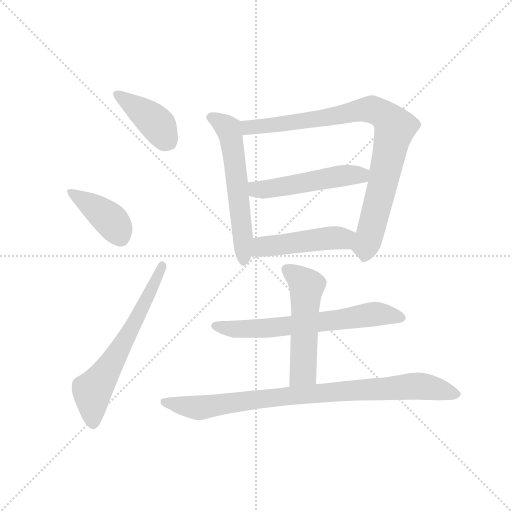
t = 0.00 s
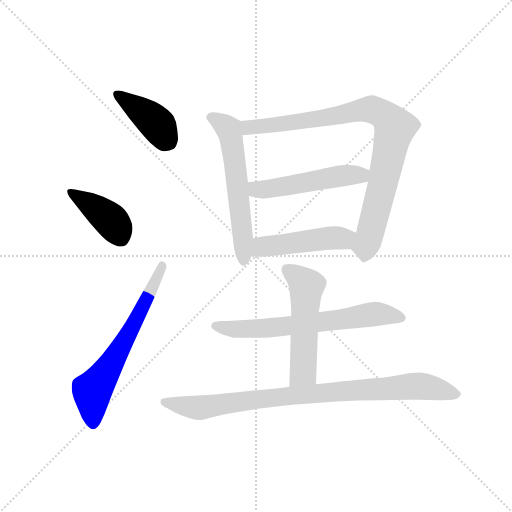
t = 1.48 s
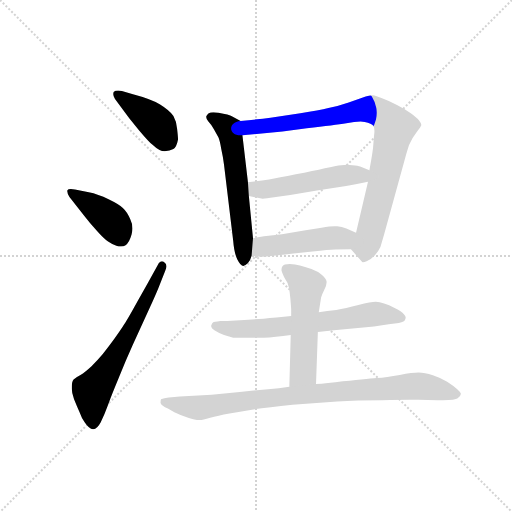
t = 2.97 s
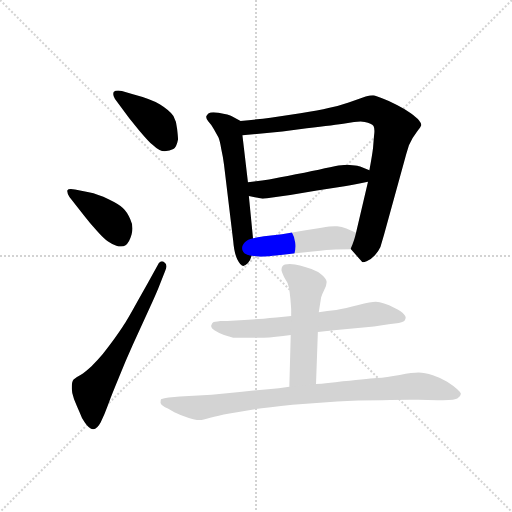
t = 4.45 s
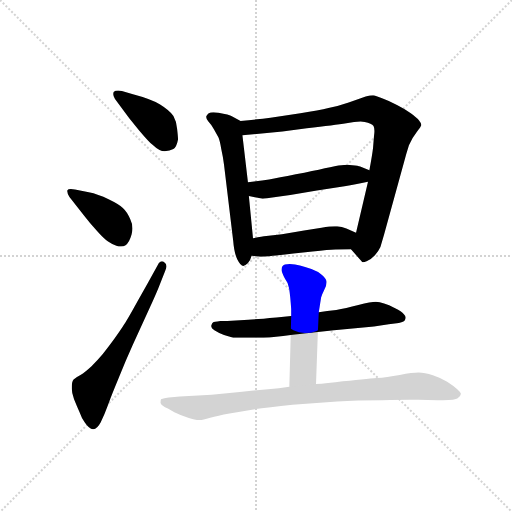
t = 5.93 s
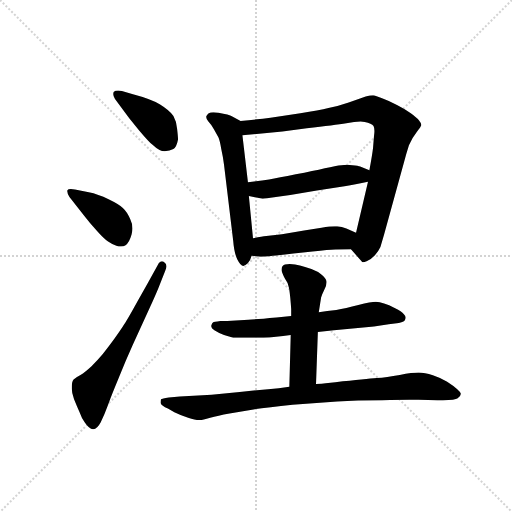
t = 7.42 s

The animated SVG that drew these frames (rendered in a browser with its animation timeline set to each time). Animation: 10 CSS @keyframes rules; one cycle of 7.42 s.

<svg version="1.1" viewBox="0 0 1024 1024" xmlns="http://www.w3.org/2000/svg">
  <g stroke="lightgray" stroke-dasharray="1,1" stroke-width="1" transform="scale(4, 4)">
    <line x1="0" y1="0" x2="256" y2="256"></line>
    <line x1="256" y1="0" x2="0" y2="256"></line>
    <line x1="128" y1="0" x2="128" y2="256"></line>
    <line x1="0" y1="128" x2="256" y2="128"></line>
  </g>
  <g transform="scale(0.92, -0.92) translate(60, -850)">
    <style type="text/css">
      
        @keyframes keyframes0 {
          from {
            stroke: blue;
            stroke-dashoffset: 413;
            stroke-width: 128;
          }
          57% {
            animation-timing-function: step-end;
            stroke: blue;
            stroke-dashoffset: 0;
            stroke-width: 128;
          }
          to {
            stroke: black;
            stroke-width: 1024;
          }
        }
        #make-me-a-hanzi-animation-0 {
          animation: keyframes0 0.5861002604166666s both;
          animation-delay: 0s;
          animation-timing-function: linear;
        }
      
        @keyframes keyframes1 {
          from {
            stroke: blue;
            stroke-dashoffset: 410;
            stroke-width: 128;
          }
          57% {
            animation-timing-function: step-end;
            stroke: blue;
            stroke-dashoffset: 0;
            stroke-width: 128;
          }
          to {
            stroke: black;
            stroke-width: 1024;
          }
        }
        #make-me-a-hanzi-animation-1 {
          animation: keyframes1 0.5836588541666666s both;
          animation-delay: 0.5861002604166666s;
          animation-timing-function: linear;
        }
      
        @keyframes keyframes2 {
          from {
            stroke: blue;
            stroke-dashoffset: 642;
            stroke-width: 128;
          }
          68% {
            animation-timing-function: step-end;
            stroke: blue;
            stroke-dashoffset: 0;
            stroke-width: 128;
          }
          to {
            stroke: black;
            stroke-width: 1024;
          }
        }
        #make-me-a-hanzi-animation-2 {
          animation: keyframes2 0.7724609375s both;
          animation-delay: 1.1697591145833333s;
          animation-timing-function: linear;
        }
      
        @keyframes keyframes3 {
          from {
            stroke: blue;
            stroke-dashoffset: 593;
            stroke-width: 128;
          }
          66% {
            animation-timing-function: step-end;
            stroke: blue;
            stroke-dashoffset: 0;
            stroke-width: 128;
          }
          to {
            stroke: black;
            stroke-width: 1024;
          }
        }
        #make-me-a-hanzi-animation-3 {
          animation: keyframes3 0.7325846354166666s both;
          animation-delay: 1.9422200520833333s;
          animation-timing-function: linear;
        }
      
        @keyframes keyframes4 {
          from {
            stroke: blue;
            stroke-dashoffset: 898;
            stroke-width: 128;
          }
          75% {
            animation-timing-function: step-end;
            stroke: blue;
            stroke-dashoffset: 0;
            stroke-width: 128;
          }
          to {
            stroke: black;
            stroke-width: 1024;
          }
        }
        #make-me-a-hanzi-animation-4 {
          animation: keyframes4 0.9807942708333334s both;
          animation-delay: 2.6748046875s;
          animation-timing-function: linear;
        }
      
        @keyframes keyframes5 {
          from {
            stroke: blue;
            stroke-dashoffset: 510;
            stroke-width: 128;
          }
          62% {
            animation-timing-function: step-end;
            stroke: blue;
            stroke-dashoffset: 0;
            stroke-width: 128;
          }
          to {
            stroke: black;
            stroke-width: 1024;
          }
        }
        #make-me-a-hanzi-animation-5 {
          animation: keyframes5 0.6650390625s both;
          animation-delay: 3.6555989583333335s;
          animation-timing-function: linear;
        }
      
        @keyframes keyframes6 {
          from {
            stroke: blue;
            stroke-dashoffset: 477;
            stroke-width: 128;
          }
          61% {
            animation-timing-function: step-end;
            stroke: blue;
            stroke-dashoffset: 0;
            stroke-width: 128;
          }
          to {
            stroke: black;
            stroke-width: 1024;
          }
        }
        #make-me-a-hanzi-animation-6 {
          animation: keyframes6 0.63818359375s both;
          animation-delay: 4.320638020833334s;
          animation-timing-function: linear;
        }
      
        @keyframes keyframes7 {
          from {
            stroke: blue;
            stroke-dashoffset: 666;
            stroke-width: 128;
          }
          68% {
            animation-timing-function: step-end;
            stroke: blue;
            stroke-dashoffset: 0;
            stroke-width: 128;
          }
          to {
            stroke: black;
            stroke-width: 1024;
          }
        }
        #make-me-a-hanzi-animation-7 {
          animation: keyframes7 0.7919921875s both;
          animation-delay: 4.958821614583334s;
          animation-timing-function: linear;
        }
      
        @keyframes keyframes8 {
          from {
            stroke: blue;
            stroke-dashoffset: 535;
            stroke-width: 128;
          }
          64% {
            animation-timing-function: step-end;
            stroke: blue;
            stroke-dashoffset: 0;
            stroke-width: 128;
          }
          to {
            stroke: black;
            stroke-width: 1024;
          }
        }
        #make-me-a-hanzi-animation-8 {
          animation: keyframes8 0.6853841145833334s both;
          animation-delay: 5.750813802083334s;
          animation-timing-function: linear;
        }
      
        @keyframes keyframes9 {
          from {
            stroke: blue;
            stroke-dashoffset: 898;
            stroke-width: 128;
          }
          75% {
            animation-timing-function: step-end;
            stroke: blue;
            stroke-dashoffset: 0;
            stroke-width: 128;
          }
          to {
            stroke: black;
            stroke-width: 1024;
          }
        }
        #make-me-a-hanzi-animation-9 {
          animation: keyframes9 0.9807942708333334s both;
          animation-delay: 6.436197916666667s;
          animation-timing-function: linear;
        }
      
    </style>
    
      <path d="M 221 593 L 243 566 Q 265 540 271 536 Q 287 521 298 521 Q 309 522 317 526 Q 324 531 327 547 Q 327 553 325 570 Q 324 586 317 598 Q 309 610 288 623 Q 267 635 229 645 L 205 652 Q 201 653 197 653 Q 190 653 187 650 Q 186 648 186 645 Q 186 641 190 635 L 221 593 Z" fill="lightgray"></path>
    
      <path d="M 123 381 Q 136 364 151 348 Q 165 332 175 325 Q 185 318 193 316 Q 198 314 203 314 Q 209 314 213 317 Q 221 322 226 340 Q 228 347 228 353 Q 228 364 223 374 Q 216 390 207 398 Q 199 406 176 417 Q 153 428 133 432 L 103 438 Q 98 439 94 439 Q 88 439 86 436 L 86 434 Q 86 430 91 422 L 123 381 Z" fill="lightgray"></path>
    
      <path d="M 262 236 L 239 195 Q 217 155 210 145 Q 204 135 189 114 Q 173 92 163 80 Q 153 68 139 54 Q 125 41 115 35 Q 105 30 100 25 Q 96 20 96 8 L 96 5 Q 96 -4 101 -18 Q 107 -33 113 -46 Q 118 -60 124 -68 Q 134 -83 142 -83 L 143 -83 Q 151 -83 159 -68 Q 167 -52 175 -30 Q 183 -8 198 28 Q 213 66 228 99 L 265 180 Q 277 206 284 223 L 299 261 Q 302 267 302 271 Q 302 277 297 280 Q 295 282 292 282 Q 287 282 283 274 L 262 236 Z" fill="lightgray"></path>
    
      <path d="M 463 587 L 445 597 Q 438 601 415 605 Q 409 606 404 606 Q 397 606 393 603 Q 389 599 388 596 Q 388 592 393 586 Q 399 580 405 569 L 415 551 Q 418 544 421 526 Q 425 508 427 492 L 447 326 Q 449 300 456 286 Q 463 272 469 272 Q 475 273 479 278 Q 484 283 487 294 L 490 332 L 481 424 L 479 454 L 467 556 C 463 586 463 587 463 587 Z" fill="lightgray"></path>
    
      <path d="M 703 308 L 726 282 Q 727 280 729 280 Q 732 280 737 282 Q 747 286 755 295 Q 763 304 767 313 L 775 340 L 819 500 Q 823 515 829 534 Q 837 552 846 563 Q 855 574 856 578 Q 856 582 851 588 Q 847 594 833 604 Q 819 614 803 622 Q 788 630 772 636 Q 756 642 751 643 Q 745 643 735 640 L 698 627 Q 675 619 654 615 Q 634 610 593 604 L 528 594 Q 503 591 463 587 C 433 584 437 553 467 556 L 554 564 L 607 571 Q 668 578 693 582 Q 711 586 724 586 Q 729 586 733 585 Q 748 582 752 576 Q 754 572 754 565 Q 754 560 753 554 L 751 529 Q 749 512 743 480 L 740 455 L 714 344 C 707 315 701 310 703 308 Z" fill="lightgray"></path>
    
      <path d="M 743 480 L 723 488 Q 719 490 706 491 Q 700 492 694 492 Q 688 492 682 491 Q 671 490 646 484 Q 622 478 583 471 Q 545 463 525 460 Q 506 457 479 454 C 449 451 452 430 481 424 L 511 418 Q 512 418 528 420 L 571 426 L 629 436 L 689 445 Q 706 448 740 455 C 769 461 771 469 743 480 Z" fill="lightgray"></path>
    
      <path d="M 487 294 L 505 292 L 509 292 Q 517 292 533 294 Q 554 296 599 301 Q 643 306 660 307 Q 677 308 703 308 C 733 308 742 332 714 344 L 693 353 Q 683 357 673 358 L 668 358 Q 658 358 639 355 L 601 349 L 553 341 L 519 337 Q 509 336 490 332 C 461 326 457 297 487 294 Z" fill="lightgray"></path>
    
      <path d="M 631 128 L 666 132 L 695 135 L 753 140 L 785 145 L 807 148 Q 820 150 821 156 Q 822 158 822 159 Q 822 163 818 167 Q 813 173 799 180 Q 785 187 775 190 Q 765 194 757 194 Q 747 194 719 187 Q 691 180 671 176 Q 651 174 633 171 L 573 163 L 541 160 Q 497 156 480 155 L 434 152 L 419 152 Q 405 150 403 149 Q 401 148 399 142 L 399 141 Q 399 137 406 132 Q 415 126 427 122 Q 439 118 447 116 L 513 116 Q 525 116 540 118 Q 555 120 572 122 L 631 128 Z" fill="lightgray"></path>
    
      <path d="M 627 15 L 631 128 L 633 171 L 636 190 Q 637 196 638 203 Q 640 210 645 220 Q 650 230 650 236 L 650 238 Q 649 244 640 252 Q 631 260 617 265 Q 602 270 592 273 Q 582 275 570 276 Q 557 276 554 271 Q 552 268 552 264 L 552 262 Q 553 257 559 245 Q 567 234 568 225 Q 570 216 572 192 L 573 178 L 573 163 L 572 122 L 569 9 C 568 -21 626 -15 627 15 Z" fill="lightgray"></path>
    
      <path d="M 569 9 L 546 6 L 523 4 L 461 -2 L 400 -8 L 331 -12 L 307 -14 Q 292 -16 290 -18 Q 289 -21 289 -26 Q 291 -32 305 -38 L 319 -46 Q 331 -52 349 -58 Q 364 -63 373 -63 L 375 -63 Q 380 -63 397 -58 Q 413 -54 439 -49 L 491 -40 Q 522 -36 576 -30 L 673 -23 Q 715 -20 771 -20 Q 807 -19 830 -19 L 850 -19 L 891 -20 L 903 -20 Q 930 -20 935 -16 Q 942 -10 942 -6 Q 941 -2 934 4 Q 926 11 912 20 Q 899 28 881 34 Q 863 40 850 40 Q 837 40 809 35 Q 780 30 759 28 Q 737 26 669 19 L 648 17 Q 641 16 627 15 L 569 9 Z" fill="lightgray"></path>
    
    
      <clipPath id="make-me-a-hanzi-clip-0">
        <path d="M 221 593 L 243 566 Q 265 540 271 536 Q 287 521 298 521 Q 309 522 317 526 Q 324 531 327 547 Q 327 553 325 570 Q 324 586 317 598 Q 309 610 288 623 Q 267 635 229 645 L 205 652 Q 201 653 197 653 Q 190 653 187 650 Q 186 648 186 645 Q 186 641 190 635 L 221 593 Z"></path>
      </clipPath>
      <path clip-path="url(#make-me-a-hanzi-clip-0)" d="M 194 646 L 285 577 L 307 540" fill="none" id="make-me-a-hanzi-animation-0" stroke-dasharray="285 570" stroke-linecap="round"></path>
    
      <clipPath id="make-me-a-hanzi-clip-1">
        <path d="M 123 381 Q 136 364 151 348 Q 165 332 175 325 Q 185 318 193 316 Q 198 314 203 314 Q 209 314 213 317 Q 221 322 226 340 Q 228 347 228 353 Q 228 364 223 374 Q 216 390 207 398 Q 199 406 176 417 Q 153 428 133 432 L 103 438 Q 98 439 94 439 Q 88 439 86 436 L 86 434 Q 86 430 91 422 L 123 381 Z"></path>
      </clipPath>
      <path clip-path="url(#make-me-a-hanzi-clip-1)" d="M 91 435 L 176 376 L 203 333" fill="none" id="make-me-a-hanzi-animation-1" stroke-dasharray="282 564" stroke-linecap="round"></path>
    
      <clipPath id="make-me-a-hanzi-clip-2">
        <path d="M 262 236 L 239 195 Q 217 155 210 145 Q 204 135 189 114 Q 173 92 163 80 Q 153 68 139 54 Q 125 41 115 35 Q 105 30 100 25 Q 96 20 96 8 L 96 5 Q 96 -4 101 -18 Q 107 -33 113 -46 Q 118 -60 124 -68 Q 134 -83 142 -83 L 143 -83 Q 151 -83 159 -68 Q 167 -52 175 -30 Q 183 -8 198 28 Q 213 66 228 99 L 265 180 Q 277 206 284 223 L 299 261 Q 302 267 302 271 Q 302 277 297 280 Q 295 282 292 282 Q 287 282 283 274 L 262 236 Z"></path>
      </clipPath>
      <path clip-path="url(#make-me-a-hanzi-clip-2)" d="M 143 -72 L 140 0 L 214 114 L 292 274" fill="none" id="make-me-a-hanzi-animation-2" stroke-dasharray="514 1028" stroke-linecap="round"></path>
    
      <clipPath id="make-me-a-hanzi-clip-3">
        <path d="M 463 587 L 445 597 Q 438 601 415 605 Q 409 606 404 606 Q 397 606 393 603 Q 389 599 388 596 Q 388 592 393 586 Q 399 580 405 569 L 415 551 Q 418 544 421 526 Q 425 508 427 492 L 447 326 Q 449 300 456 286 Q 463 272 469 272 Q 475 273 479 278 Q 484 283 487 294 L 490 332 L 481 424 L 479 454 L 467 556 C 463 586 463 587 463 587 Z"></path>
      </clipPath>
      <path clip-path="url(#make-me-a-hanzi-clip-3)" d="M 398 595 L 421 584 L 440 560 L 470 281" fill="none" id="make-me-a-hanzi-animation-3" stroke-dasharray="465 930" stroke-linecap="round"></path>
    
      <clipPath id="make-me-a-hanzi-clip-4">
        <path d="M 703 308 L 726 282 Q 727 280 729 280 Q 732 280 737 282 Q 747 286 755 295 Q 763 304 767 313 L 775 340 L 819 500 Q 823 515 829 534 Q 837 552 846 563 Q 855 574 856 578 Q 856 582 851 588 Q 847 594 833 604 Q 819 614 803 622 Q 788 630 772 636 Q 756 642 751 643 Q 745 643 735 640 L 698 627 Q 675 619 654 615 Q 634 610 593 604 L 528 594 Q 503 591 463 587 C 433 584 437 553 467 556 L 554 564 L 607 571 Q 668 578 693 582 Q 711 586 724 586 Q 729 586 733 585 Q 748 582 752 576 Q 754 572 754 565 Q 754 560 753 554 L 751 529 Q 749 512 743 480 L 740 455 L 714 344 C 707 315 701 310 703 308 Z"></path>
      </clipPath>
      <path clip-path="url(#make-me-a-hanzi-clip-4)" d="M 471 580 L 481 573 L 531 577 L 738 612 L 755 610 L 782 594 L 799 573 L 732 287" fill="none" id="make-me-a-hanzi-animation-4" stroke-dasharray="770 1540" stroke-linecap="round"></path>
    
      <clipPath id="make-me-a-hanzi-clip-5">
        <path d="M 743 480 L 723 488 Q 719 490 706 491 Q 700 492 694 492 Q 688 492 682 491 Q 671 490 646 484 Q 622 478 583 471 Q 545 463 525 460 Q 506 457 479 454 C 449 451 452 430 481 424 L 511 418 Q 512 418 528 420 L 571 426 L 629 436 L 689 445 Q 706 448 740 455 C 769 461 771 469 743 480 Z"></path>
      </clipPath>
      <path clip-path="url(#make-me-a-hanzi-clip-5)" d="M 488 447 L 498 438 L 532 440 L 735 475" fill="none" id="make-me-a-hanzi-animation-5" stroke-dasharray="382 764" stroke-linecap="round"></path>
    
      <clipPath id="make-me-a-hanzi-clip-6">
        <path d="M 487 294 L 505 292 L 509 292 Q 517 292 533 294 Q 554 296 599 301 Q 643 306 660 307 Q 677 308 703 308 C 733 308 742 332 714 344 L 693 353 Q 683 357 673 358 L 668 358 Q 658 358 639 355 L 601 349 L 553 341 L 519 337 Q 509 336 490 332 C 461 326 457 297 487 294 Z"></path>
      </clipPath>
      <path clip-path="url(#make-me-a-hanzi-clip-6)" d="M 492 300 L 513 314 L 651 332 L 686 331 L 706 340" fill="none" id="make-me-a-hanzi-animation-6" stroke-dasharray="349 698" stroke-linecap="round"></path>
    
      <clipPath id="make-me-a-hanzi-clip-7">
        <path d="M 631 128 L 666 132 L 695 135 L 753 140 L 785 145 L 807 148 Q 820 150 821 156 Q 822 158 822 159 Q 822 163 818 167 Q 813 173 799 180 Q 785 187 775 190 Q 765 194 757 194 Q 747 194 719 187 Q 691 180 671 176 Q 651 174 633 171 L 573 163 L 541 160 Q 497 156 480 155 L 434 152 L 419 152 Q 405 150 403 149 Q 401 148 399 142 L 399 141 Q 399 137 406 132 Q 415 126 427 122 Q 439 118 447 116 L 513 116 Q 525 116 540 118 Q 555 120 572 122 L 631 128 Z"></path>
      </clipPath>
      <path clip-path="url(#make-me-a-hanzi-clip-7)" d="M 407 142 L 437 135 L 493 135 L 758 168 L 814 160" fill="none" id="make-me-a-hanzi-animation-7" stroke-dasharray="538 1076" stroke-linecap="round"></path>
    
      <clipPath id="make-me-a-hanzi-clip-8">
        <path d="M 627 15 L 631 128 L 633 171 L 636 190 Q 637 196 638 203 Q 640 210 645 220 Q 650 230 650 236 L 650 238 Q 649 244 640 252 Q 631 260 617 265 Q 602 270 592 273 Q 582 275 570 276 Q 557 276 554 271 Q 552 268 552 264 L 552 262 Q 553 257 559 245 Q 567 234 568 225 Q 570 216 572 192 L 573 178 L 573 163 L 572 122 L 569 9 C 568 -21 626 -15 627 15 Z"></path>
      </clipPath>
      <path clip-path="url(#make-me-a-hanzi-clip-8)" d="M 562 265 L 606 228 L 599 41 L 576 16" fill="none" id="make-me-a-hanzi-animation-8" stroke-dasharray="407 814" stroke-linecap="round"></path>
    
      <clipPath id="make-me-a-hanzi-clip-9">
        <path d="M 569 9 L 546 6 L 523 4 L 461 -2 L 400 -8 L 331 -12 L 307 -14 Q 292 -16 290 -18 Q 289 -21 289 -26 Q 291 -32 305 -38 L 319 -46 Q 331 -52 349 -58 Q 364 -63 373 -63 L 375 -63 Q 380 -63 397 -58 Q 413 -54 439 -49 L 491 -40 Q 522 -36 576 -30 L 673 -23 Q 715 -20 771 -20 Q 807 -19 830 -19 L 850 -19 L 891 -20 L 903 -20 Q 930 -20 935 -16 Q 942 -10 942 -6 Q 941 -2 934 4 Q 926 11 912 20 Q 899 28 881 34 Q 863 40 850 40 Q 837 40 809 35 Q 780 30 759 28 Q 737 26 669 19 L 648 17 Q 641 16 627 15 L 569 9 Z"></path>
      </clipPath>
      <path clip-path="url(#make-me-a-hanzi-clip-9)" d="M 295 -23 L 374 -36 L 578 -9 L 854 11 L 932 -6" fill="none" id="make-me-a-hanzi-animation-9" stroke-dasharray="770 1540" stroke-linecap="round"></path>
    
  </g>
</svg>
